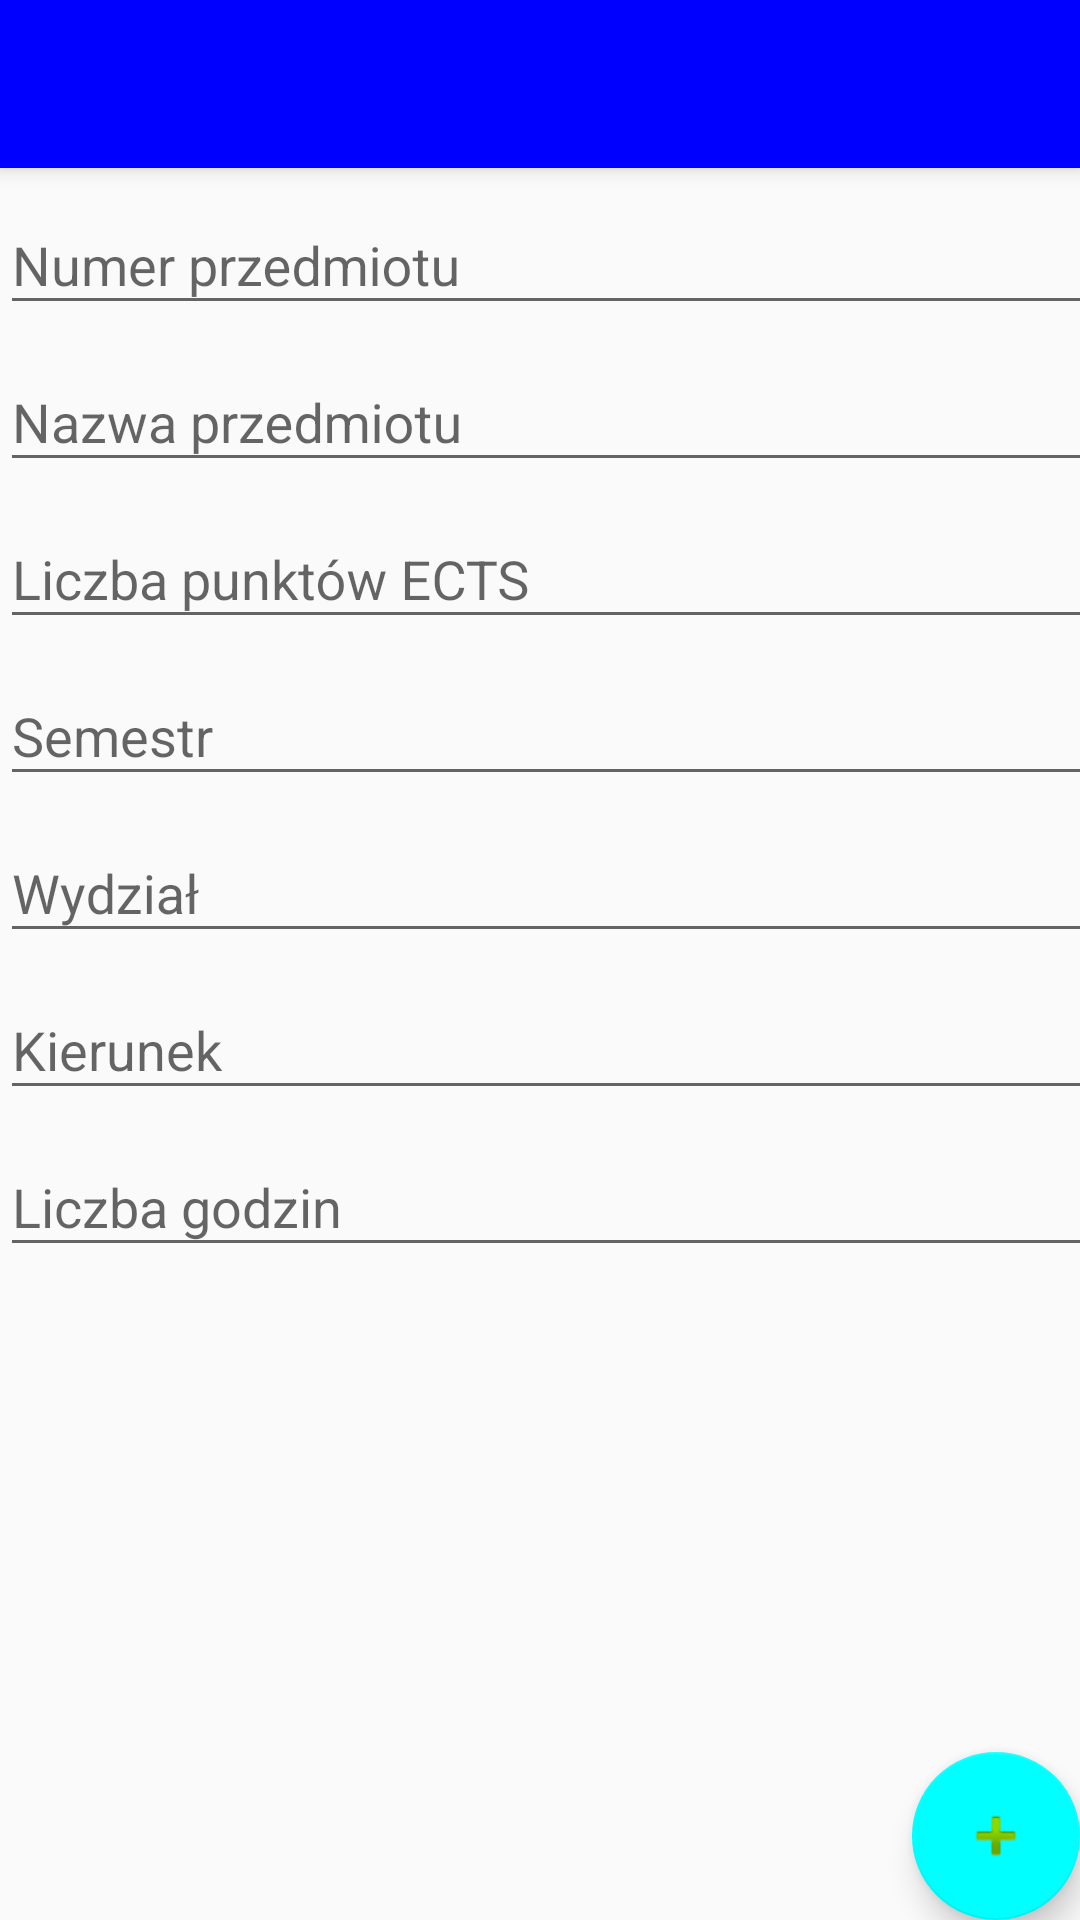

This screen was rendered from an Android layout file. Write that file and the resources it references.
<!-- AndroidManifest.xml: application theme AppTheme -->
<!-- res/layout/activity_add_course.xml -->
<?xml version="1.0" encoding="utf-8"?>
<android.support.design.widget.CoordinatorLayout xmlns:android="http://schemas.android.com/apk/res/android"
    xmlns:app="http://schemas.android.com/apk/res-auto"
    xmlns:tools="http://schemas.android.com/tools"
    android:layout_width="match_parent"
    android:layout_height="match_parent"
    tools:context=".employee.AddCourseActivity">

    <android.support.design.widget.FloatingActionButton
        android:id="@+id/fab"
        android:layout_width="match_parent"
        android:layout_height="wrap_content"
        android:layout_gravity="bottom|end"
        android:layout_margin="@dimen/fab_margin"
        app:srcCompat="@android:drawable/ic_input_add" />

    <android.support.design.widget.AppBarLayout
        android:layout_width="match_parent"
        android:layout_height="wrap_content"
        android:theme="@style/AppTheme.AppBarOverlay">

        <android.support.v7.widget.Toolbar
            android:id="@+id/toolbar"
            android:layout_width="match_parent"
            android:layout_height="?attr/actionBarSize"
            android:background="?attr/colorPrimary"
            app:popupTheme="@style/AppTheme.PopupOverlay" />

    </android.support.design.widget.AppBarLayout>

    <include layout="@layout/content_add_course" />

</android.support.design.widget.CoordinatorLayout>
<!-- res/layout/content_add_course.xml (included above) -->
<?xml version="1.0" encoding="utf-8"?>
<android.support.constraint.ConstraintLayout xmlns:android="http://schemas.android.com/apk/res/android"
    xmlns:app="http://schemas.android.com/apk/res-auto"
    xmlns:tools="http://schemas.android.com/tools"
    android:layout_width="match_parent"
    android:layout_height="match_parent"
    app:layout_behavior="@string/appbar_scrolling_view_behavior"
    tools:context=".employee.AddCourseActivity"
    tools:showIn="@layout/activity_add_course">

    <ScrollView
        android:layout_width="368dp"
        android:layout_height="495dp"
        tools:ignore="MissingConstraints"
        tools:layout_editor_absoluteX="0dp"
        tools:layout_editor_absoluteY="0dp">

        <LinearLayout
            android:layout_width="match_parent"
            android:layout_height="wrap_content"
            android:orientation="vertical">

            <android.support.design.widget.TextInputLayout
                android:layout_width="match_parent"
                android:layout_height="wrap_content">

                <AutoCompleteTextView
                    android:id="@+id/course_no"
                    android:layout_width="match_parent"
                    android:layout_height="wrap_content"
                    android:hint="@string/prompt_course_no"
                    android:imeOptions="actionNext"
                    android:inputType="textEmailAddress"
                    android:maxLines="1"
                    android:singleLine="true" />

            </android.support.design.widget.TextInputLayout>

            <android.support.design.widget.TextInputLayout
                android:layout_width="match_parent"
                android:layout_height="wrap_content">

                <AutoCompleteTextView
                    android:id="@+id/course_name"
                    android:layout_width="match_parent"
                    android:layout_height="wrap_content"
                    android:hint="@string/prompt_course_name"
                    android:imeOptions="actionNext"
                    android:inputType="textEmailAddress"
                    android:maxLines="1"
                    android:singleLine="true" />

            </android.support.design.widget.TextInputLayout>

            <android.support.design.widget.TextInputLayout
                android:layout_width="match_parent"
                android:layout_height="wrap_content">

                <AutoCompleteTextView
                    android:id="@+id/course_ects"
                    android:layout_width="match_parent"
                    android:layout_height="wrap_content"
                    android:hint="@string/prompt_course_ects"
                    android:imeOptions="actionNext"
                    android:inputType="textEmailAddress"
                    android:maxLines="1"
                    android:singleLine="true" />

            </android.support.design.widget.TextInputLayout>

            <android.support.design.widget.TextInputLayout
                android:layout_width="match_parent"
                android:layout_height="wrap_content">

                <AutoCompleteTextView
                    android:id="@+id/course_term"
                    android:layout_width="match_parent"
                    android:layout_height="wrap_content"
                    android:hint="@string/prompt_course_term"
                    android:imeOptions="actionNext"
                    android:inputType="textEmailAddress"
                    android:maxLines="1"
                    android:singleLine="true" />

            </android.support.design.widget.TextInputLayout>

            <android.support.design.widget.TextInputLayout
                android:layout_width="match_parent"
                android:layout_height="wrap_content">

                <AutoCompleteTextView
                    android:id="@+id/course_department"
                    android:layout_width="match_parent"
                    android:layout_height="wrap_content"
                    android:hint="@string/prompt_course_department"
                    android:imeOptions="actionNext"
                    android:inputType="textEmailAddress"
                    android:maxLines="1"
                    android:singleLine="true" />

            </android.support.design.widget.TextInputLayout>

            <android.support.design.widget.TextInputLayout
                android:layout_width="match_parent"
                android:layout_height="wrap_content">

                <AutoCompleteTextView
                    android:id="@+id/course_field_of_study"
                    android:layout_width="match_parent"
                    android:layout_height="wrap_content"
                    android:hint="@string/prompt_course_field_of_study"
                    android:imeOptions="actionNext"
                    android:inputType="textEmailAddress"
                    android:maxLines="1"
                    android:singleLine="true" />

            </android.support.design.widget.TextInputLayout>

            <android.support.design.widget.TextInputLayout
                android:layout_width="match_parent"
                android:layout_height="wrap_content">

                <AutoCompleteTextView
                    android:id="@+id/course_hour_amount"
                    android:layout_width="match_parent"
                    android:layout_height="wrap_content"
                    android:hint="@string/prompt_course_hour_amount"
                    android:imeOptions="actionNext"
                    android:inputType="textEmailAddress"
                    android:maxLines="1"
                    android:singleLine="true" />

            </android.support.design.widget.TextInputLayout>

        </LinearLayout>

    </ScrollView>

</android.support.constraint.ConstraintLayout>
<!-- resources referenced by this layout -->
<resources>
  <string name="prompt_course_department">Wydział</string>
  <string name="prompt_course_ects">Liczba punktów ECTS</string>
  <string name="prompt_course_field_of_study">Kierunek</string>
  <string name="prompt_course_hour_amount">Liczba godzin</string>
  <string name="prompt_course_name">Nazwa przedmiotu</string>
  <string name="prompt_course_no">Numer przedmiotu</string>
  <string name="prompt_course_term">Semestr</string>
  <style name="AppTheme.AppBarOverlay" parent="ThemeOverlay.AppCompat.Dark.ActionBar" />
  <style name="AppTheme.PopupOverlay" parent="ThemeOverlay.AppCompat.Light" />
  <style name="AppTheme" parent="Theme.AppCompat.Light.DarkActionBar">
          
          <item name="colorPrimary">@color/colorPrimary</item>
          <item name="colorPrimaryDark">@color/colorPrimaryDark</item>
          <item name="colorAccent">@color/colorAccent</item>
      </style>
  <color name="colorPrimary">#00f</color>
  <color name="colorPrimaryDark">#009</color>
  <color name="colorAccent">#00ffff</color>
</resources>
